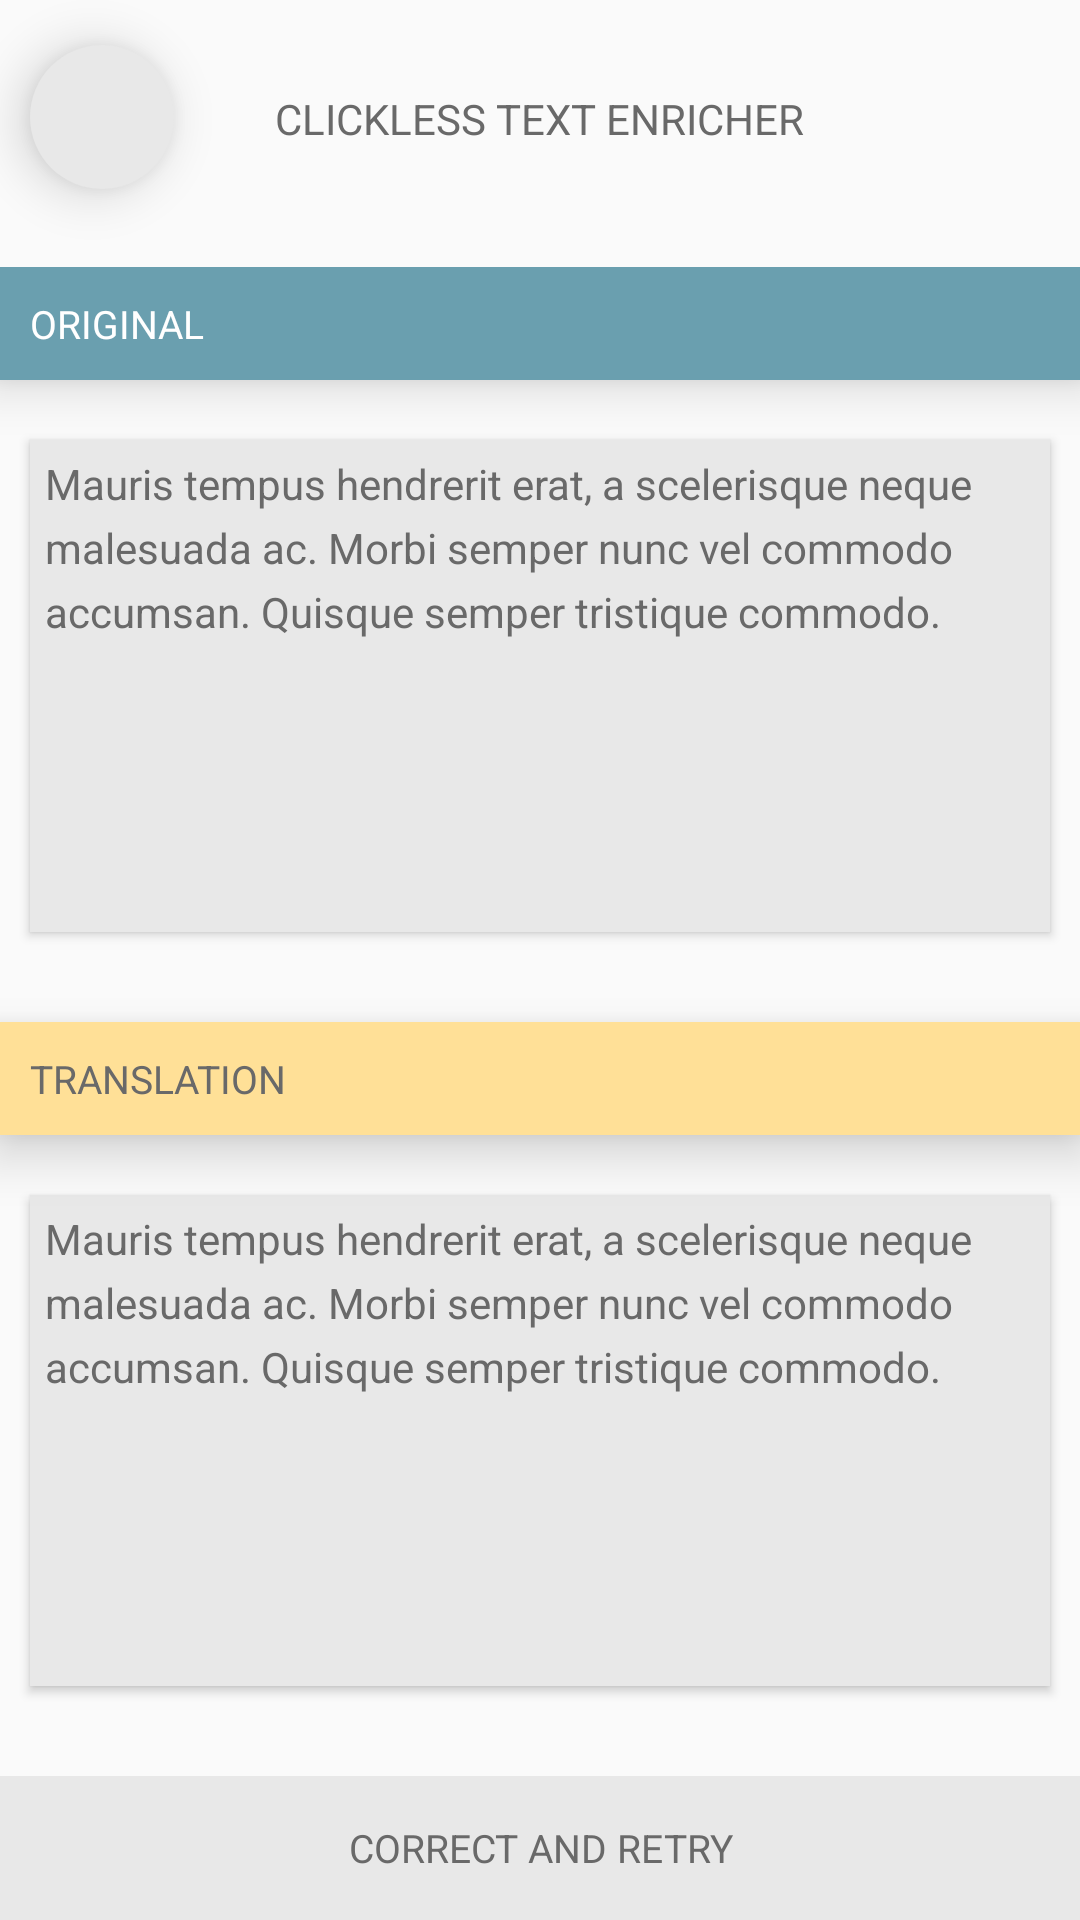

The Android layout XML behind this screen, and the referenced resources:
<!-- AndroidManifest.xml: application theme CTETheme -->
<!-- res/layout/activity_show_translation.xml -->
<RelativeLayout xmlns:android="http://schemas.android.com/apk/res/android"
    android:layout_width="match_parent"
    android:layout_height="match_parent"
    android:background="#FAFAFA"
    android:id="@+id/fuckYou">

    <TextView
        android:id="@+id/logo_textView"
        android:layout_width="wrap_content"
        android:layout_height="wrap_content"
        android:text="CLICKLESS TEXT ENRICHER"
        android:layout_centerHorizontal="true"
        android:layout_marginTop="30dp"
        android:textColor="#696969"
        android:textSize="14sp" />

    <Button
        style="?android:attr/buttonStyleSmall"
        android:id="@+id/back_smallButton"
        android:layout_width="wrap_content"
        android:layout_height="wrap_content"
        android:textColor="#696969"
        android:background="@drawable/help_button"
        android:textSize="22sp"
        android:elevation="10dp"
        android:layout_marginTop="15dp"
        android:layout_marginLeft="10dp"
        android:layout_alignParentLeft="true" />

    <LinearLayout
        android:orientation="vertical"
        android:layout_width="match_parent"
        android:layout_height="match_parent"
        android:layout_below="@id/logo_textView"
        android:layout_above="@id/go_button"
        android:layout_marginTop="40dp"
        android:layout_marginBottom="0dp"
        android:weightSum="2" >
        
        <TextView
            android:id="@+id/original_title_textView"
            android:layout_width="fill_parent"
            android:layout_height="wrap_content"
            android:paddingTop="10dp"
            android:paddingBottom="10dp"
            android:paddingLeft="10dp"
            android:background="#6A9FAF"
            android:text="ORIGINAL"
            android:textSize="13sp"
            android:elevation="10dp"
            android:textColor="#FFFFFF" />

        <ScrollView
            android:layout_width="match_parent"
            android:layout_height="match_parent"
            android:layout_weight="1"
            android:background="#E8E8E8"
            android:layout_marginTop="20dp"
            android:layout_marginLeft="10dp"
            android:layout_marginRight="10dp"
            android:layout_marginBottom="30dp"
            android:elevation="2dp" >

            <TextView
                android:id="@+id/original_textView"
                android:layout_width="match_parent"
                android:layout_height="match_parent"
                android:lineSpacingExtra="5dp"
                android:background="#00000000"
                android:textColor="#696969"
                android:paddingTop="5dp"
                android:paddingRight="5dp"
                android:paddingBottom="5dp"
                android:paddingLeft="5dp"
                android:text="Mauris tempus hendrerit erat, a scelerisque neque malesuada ac. Morbi semper nunc vel commodo accumsan. Quisque semper tristique commodo." />

        </ScrollView>

        <TextView
            android:id="@+id/translation_title_textView"
            android:layout_width="fill_parent"
            android:layout_height="wrap_content"
            android:paddingTop="10dp"
            android:paddingBottom="10dp"
            android:paddingLeft="10dp"
            android:text="TRANSLATION"
            android:textSize="13sp"
            android:elevation="10dp"
            android:background="#FFE097"
            android:textColor="#696969" />

        <ScrollView
            android:layout_width="match_parent"
            android:layout_height="match_parent"
            android:layout_weight="1"
            android:background="#E8E8E8"
            android:layout_marginTop="20dp"
            android:layout_marginLeft="10dp"
            android:layout_marginRight="10dp"
            android:layout_marginBottom="30dp"
            android:elevation="2dp" >

            <TextView
                android:id="@+id/translation_textView"
                android:layout_width="match_parent"
                android:layout_height="match_parent"
                android:lineSpacingExtra="5dp"
                android:background="#00000000"
                android:textColor="#696969"
                android:paddingTop="5dp"
                android:paddingRight="5dp"
                android:paddingBottom="5dp"
                android:paddingLeft="5dp"
                android:text="Mauris tempus hendrerit erat, a scelerisque neque malesuada ac. Morbi semper nunc vel commodo accumsan. Quisque semper tristique commodo." />

        </ScrollView>

    </LinearLayout>

    <Button
        android:id="@+id/go_button"
        android:layout_width="fill_parent"
        android:layout_height="wrap_content"
        android:text="CORRECT AND RETRY"
        android:textColor="#696969"
        android:textSize="13sp"
        android:background="#E8E8E8"
        android:onClick="correctAndRetry"
        android:layout_alignParentBottom="true"
        android:layout_centerHorizontal="true" />

</RelativeLayout>
<!-- resources referenced by this layout -->
<resources>
  <!-- drawable help_button (drawable) -->
  <?xml version="1.0" encoding="utf-8"?>
  <shape android:shape="oval" xmlns:android="http://schemas.android.com/apk/res/android">
      <solid android:color="#E8E8E8" />
      <size android:width="40dp" android:height="40dp" />
  </shape>
  <style name="CTETheme" parent="android:Theme.Holo.Light">
          <item name="android:actionBarStyle">@style/ActionBar</item>
          <item name="android:windowContentOverlay">@null</item>
      </style>
  <style name="ActionBar" parent="@android:style/Widget.Holo.Light.ActionBar">
          <item name="android:background">#E0B87E</item>
          <item name="android:displayOptions">showHome|useLogo</item>
          <item name="android:icon">@drawable/icon</item>
      </style>
  <!-- drawable icon: png bitmap (drawable, 10399 bytes) -->
</resources>
